Photos from the image-classification dataset "satellite-image-classification" in the GitHub repository summer-xrx/satellite-image-classification. Its 10 classes are: beach, circular farmland, cloud, desert, forest, mountain, rectangular farmland, residential area, river, snow-covered mountain.

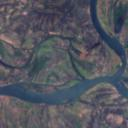
Label: river

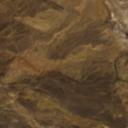
Label: desert

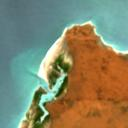
Label: beach

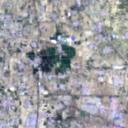
Label: residential area

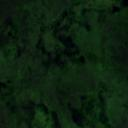
Label: forest

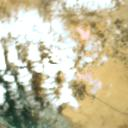
Label: cloud
